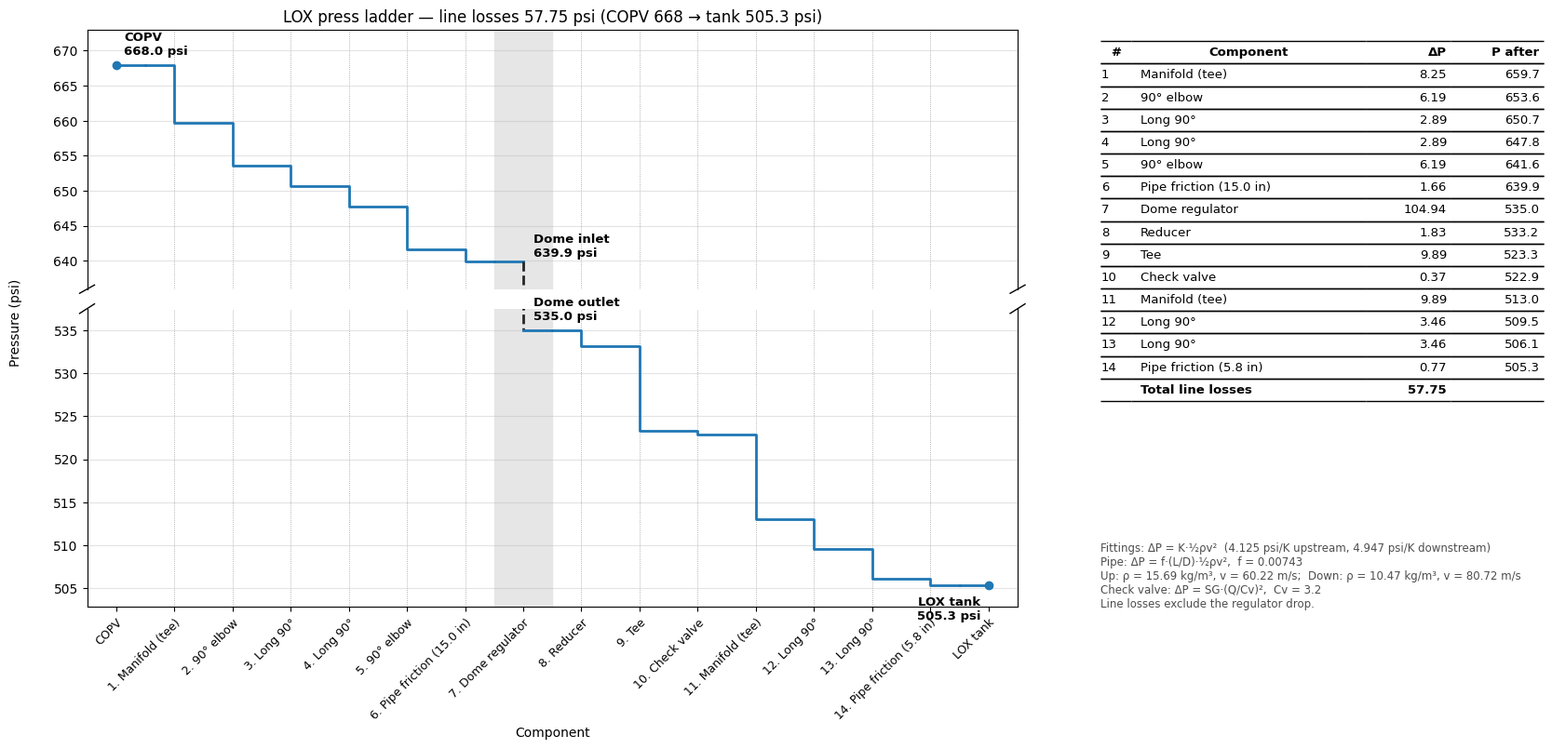
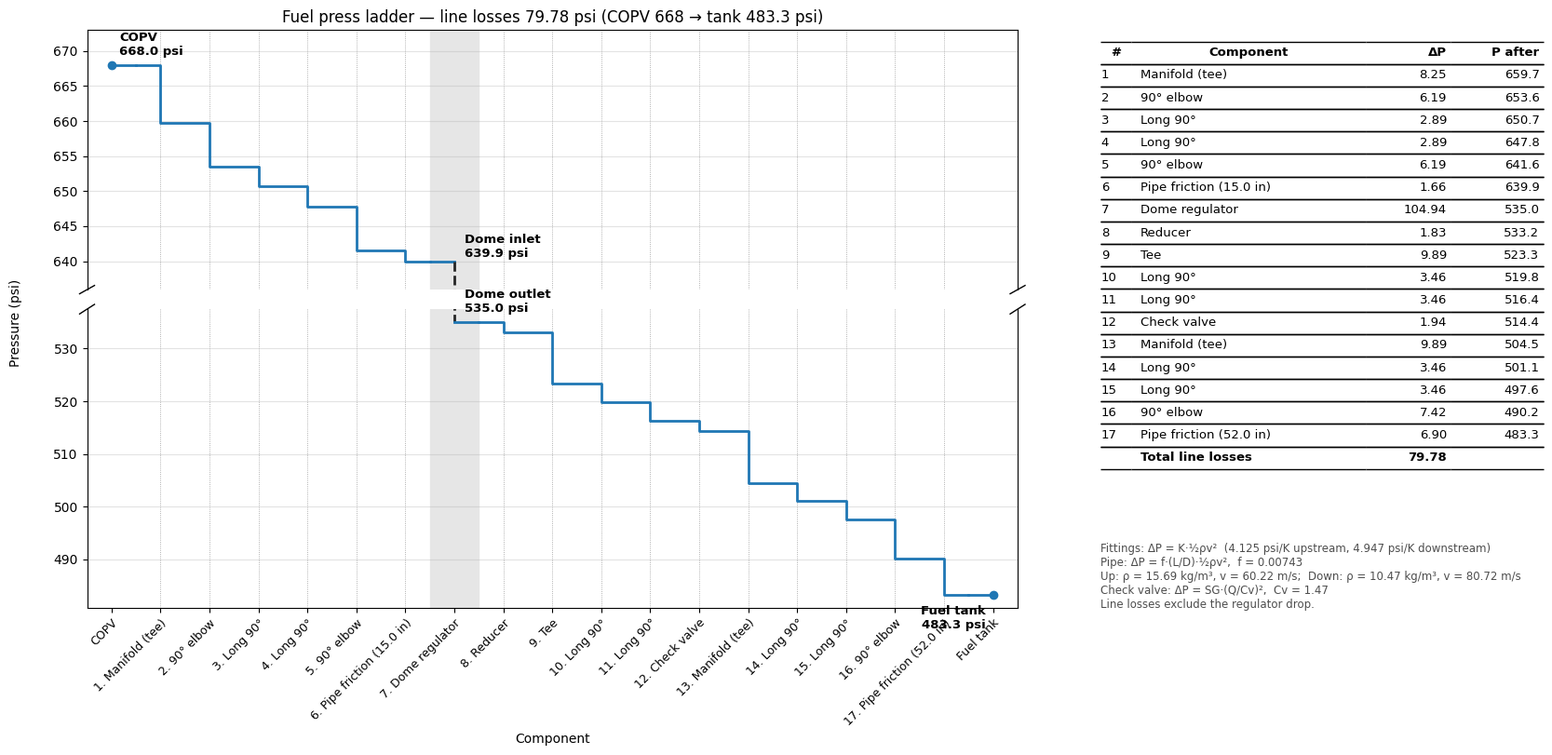

The script that saved these images, in order:
"""Press bay pressure ladders: COPV -> Dome -> LOX tank, and COPV -> Dome -> Fuel tank.

Each fitting and each pipe run (friction) is its own step on the x-axis.
Edit the INPUTS section and re-run. Graphs open in windows and are saved as PNGs.
"""
import math
import matplotlib.pyplot as plt
from matplotlib.gridspec import GridSpec

plt.rcParams["font.family"] = "DejaVu Sans"

# ---------------- INPUTS ----------------
# Helium state per segment
RHO_UP = 15.68591672      # kg/m^3, COPV -> dome
V_UP = 60.22176718        # m/s,   COPV -> dome
RHO_DN = 10.47            # kg/m^3, dome -> tanks
V_DN = 80.71609355        # m/s,   dome -> tanks

ID_IN = 0.277             # -6 tube ID, in
F_DARCY = 0.00743         # Darcy friction factor (same as calc sheet)
PA_PER_PSI = 6894.757

P_COPV = 668           # psi
P_REG = 535             # dome regulator set pressure, psi

VDOT_TOTAL = 0.003078757333   # m^3/s
VDOT_LOX = 0.001504544747
VDOT_FUEL = 0.001574212587

# Pipe runs: length (in), fluid state, and flow (vdot used only for check valves).
# Major dP is computed with Darcy-Weisbach: f * (L/D) * ½ρv²
UP = dict(L=0.381 / 0.0254, rho=RHO_UP, v=V_UP, vdot=VDOT_TOTAL)
LOX = dict(L=0.147 / 0.0254, rho=RHO_DN, v=V_DN, vdot=VDOT_LOX)
FUEL = dict(L=1.32 / 0.0254, rho=RHO_DN, v=V_DN, vdot=VDOT_FUEL)

K = {"Tee": 2.0, "Long 90°": 0.7, "90° elbow": 1.5, "Reducer": 0.37,
     "Manifold (tee)": 2.0}

# Check valves: dP = SG * (Q_gpm / Cv)^2
SG_HE = 0.00672
GPM_PER_M3S = 15850.32
CV_LOX, CV_FUEL = 3.20, 1.47

UP_FITTINGS = ["Manifold (tee)", "90° elbow", "Long 90°", "Long 90°", "90° elbow"]
LOX_FITTINGS = ["Reducer", "Tee", "Check valve", "Manifold (tee)", "Long 90°", "Long 90°"]
FUEL_FITTINGS = ["Reducer", "Tee", "Long 90°", "Long 90°", "Check valve",
                 "Manifold (tee)", "Long 90°", "Long 90°", "90° elbow"]
# ----------------------------------------

AREA = math.pi / 4 * (ID_IN * 0.0254) ** 2
BLUE, DARK = "#1f77b4", "0.15"


def q_psi(rho, v):
    """Dynamic pressure ½ρv² in psi."""
    return 0.5 * rho * v ** 2 / PA_PER_PSI


def major_psi(seg):
    """Darcy-Weisbach pipe friction loss in psi."""
    return F_DARCY * (seg["L"] / ID_IN) * q_psi(seg["rho"], seg["v"])


def cv_dp(cv, vdot):
    return SG_HE * (vdot * GPM_PER_M3S / cv) ** 2


def segment_steps(seg, fittings, cv=None):
    q = q_psi(seg["rho"], seg["v"])
    steps = []
    for name in fittings:
        dp = cv_dp(cv, seg["vdot"]) if name == "Check valve" else K[name] * q
        steps.append((name, dp))
    steps.append((f"Pipe friction ({seg['L']:.1f} in)", major_psi(seg)))
    return steps, q


def ladder(title, down_seg, down_fit, tank_label, fname, cv):
    up_steps, q_up = segment_steps(UP, UP_FITTINGS)
    dn_steps, q_dn = segment_steps(down_seg, down_fit, cv)

    # Build the full step sequence: (#, label, dp, panel)
    seq = []
    p = P_COPV
    for name, dp in up_steps:
        seq.append([name, dp, "up"])
        p -= dp
    p_dome_in = p
    seq.append(["Dome regulator", p_dome_in - P_REG, "reg"])
    p = P_REG
    for name, dp in dn_steps:
        seq.append([name, dp, "dn"])
        p -= dp
    p_tank = p
    line_loss = (P_COPV - p_dome_in) + (P_REG - p_tank)

    # Pressure after each step; x = 0 is the COPV, x = i is step i
    pressures = [P_COPV]
    for name, dp, _ in seq:
        pressures.append(P_REG if name == "Dome regulator" else pressures[-1] - dp)
    n = len(seq)
    i_reg = next(i for i, s in enumerate(seq, 1) if s[2] == "reg")

    fig = plt.figure(figsize=(17, 8.5))
    gs = GridSpec(2, 2, width_ratios=[2.1, 1], height_ratios=[1, 1.15],
                  hspace=0.07, wspace=0.12, figure=fig,
                  left=0.06, right=0.98, top=0.93, bottom=0.2)
    ax_t = fig.add_subplot(gs[0, 0])
    ax_b = fig.add_subplot(gs[1, 0], sharex=ax_t)
    ax_tab = fig.add_subplot(gs[:, 1])
    ax_tab.axis("off")

    def staircase(i0, i1):
        xs, ys = [i0 - 0.5], [pressures[i0 - 1]]
        for i in range(i0, i1 + 1):
            xs += [i, i, i + 0.5 if i == i1 else i]
            ys += [pressures[i - 1], pressures[i], pressures[i]]
        return xs, ys

    # Top panel: COPV -> dome inlet
    xs, ys = staircase(1, i_reg - 1)
    ax_t.plot([0, 0.5], [P_COPV, P_COPV], color=BLUE, lw=2)
    ax_t.plot(xs, ys, color=BLUE, lw=2)
    ax_t.plot([0], [P_COPV], "o", color=BLUE)
    ax_t.plot([i_reg - 0.5, i_reg], [p_dome_in] * 2, color=BLUE, lw=2)
    ax_t.plot([i_reg, i_reg], [p_dome_in, p_dome_in - 100], color=DARK, lw=2, ls="--")
    ax_t.set_ylim(p_dome_in - 4, P_COPV + 5)

    # Bottom panel: dome outlet -> tank
    ax_b.plot([i_reg, i_reg], [P_REG + 100, P_REG], color=DARK, lw=2, ls="--")
    ax_b.plot([i_reg, i_reg + 0.5], [P_REG] * 2, color=BLUE, lw=2)
    xs, ys = staircase(i_reg + 1, n)
    ax_b.plot(xs, ys, color=BLUE, lw=2)
    ax_b.plot([n + 0.5, n + 1], [p_tank] * 2, color=BLUE, lw=2)
    ax_b.plot([n + 1], [p_tank], "o", color=BLUE)
    ax_b.set_ylim(p_tank - 2.5, P_REG + 2.5)

    # Broken y-axis
    ax_t.spines["bottom"].set_visible(False)
    ax_b.spines["top"].set_visible(False)
    ax_t.tick_params(labelbottom=False, bottom=False)
    d = 0.008
    kw = dict(transform=ax_t.transAxes, color="k", clip_on=False, lw=1)
    ax_t.plot((-d, +d), (-d * 2, +d * 2), **kw)
    ax_t.plot((1 - d, 1 + d), (-d * 2, +d * 2), **kw)
    kw.update(transform=ax_b.transAxes)
    ax_b.plot((-d, +d), (1 - d * 2, 1 + d * 2), **kw)
    ax_b.plot((1 - d, 1 + d), (1 - d * 2, 1 + d * 2), **kw)

    for a in (ax_t, ax_b):
        a.grid(axis="y", alpha=0.35)
        for i in range(1, n + 1):
            a.axvline(i, color="0.6", lw=0.6, ls=":", zorder=0)
        a.axvspan(i_reg - 0.5, i_reg + 0.5, color="0.9", zorder=0)

    # X-axis: one tick per step
    labels = ["COPV"] + [f"{i}. {s[0]}" for i, s in enumerate(seq, 1)] + [tank_label]
    ax_b.set_xticks(range(0, n + 2))
    ax_b.set_xticklabels(labels, rotation=45, ha="right", rotation_mode="anchor", fontsize=9)
    ax_b.set_xlim(-0.5, n + 1.5)

    # Endpoint labels
    lab = dict(fontweight="bold", fontsize=9.5)
    ax_t.annotate(f"COPV\n{P_COPV:.1f} psi", (0, P_COPV), xytext=(6, 6),
                  textcoords="offset points", va="bottom", **lab)
    ax_t.annotate(f"Dome inlet\n{p_dome_in:.1f} psi", (i_reg, p_dome_in), xytext=(8, 4),
                  textcoords="offset points", ha="left", **lab)
    ax_b.annotate(f"Dome outlet\n{P_REG:.1f} psi", (i_reg, P_REG), xytext=(8, 6),
                  textcoords="offset points", ha="left", va="bottom", **lab)
    ax_b.annotate(f"{tank_label}\n{p_tank:.1f} psi", (n + 1, p_tank), xytext=(-6, -8),
                  textcoords="offset points", ha="right", va="top", **lab)

    ax_b.set_xlabel("Component", labelpad=4)
    fig.text(0.015, 0.56, "Pressure (psi)", rotation=90, va="center", ha="center")
    ax_t.set_title(f"{title} — line losses {line_loss:.2f} psi "
                   f"(COPV {P_COPV:.0f} → tank {p_tank:.1f} psi)", fontsize=12)

    # Table
    rows = [[str(i), s[0], f"{s[1]:.2f}", f"{pressures[i]:.1f}"] for i, s in enumerate(seq, 1)]
    rows.append(["", "Total line losses", f"{line_loss:.2f}", ""])
    tab = ax_tab.table(cellText=rows, colLabels=["#", "Component", "ΔP", "P after"],
                       loc="upper center", cellLoc="left", edges="horizontal",
                       colWidths=[0.07, 0.53, 0.19, 0.21])
    tab.auto_set_font_size(False)
    tab.set_fontsize(9.5)
    tab.scale(1, 1.45)
    for (r, col), cell in tab.get_celld().items():
        cell.PAD = 0.04
        if col >= 2:
            cell.set_text_props(ha="right")
        if r == 0 or r == len(rows):
            cell.set_text_props(fontweight="bold")
        if 0 < r <= n and seq[r - 1][2] == "reg":
            cell.set_facecolor("0.93")
    note = (f"Fittings: ΔP = K·½ρv²  ({q_up:.3f} psi/K upstream, {q_dn:.3f} psi/K downstream)\n"
            f"Pipe: ΔP = f·(L/D)·½ρv²,  f = {F_DARCY}\n"
            f"Up: ρ = {RHO_UP:.2f} kg/m³, v = {V_UP:.2f} m/s;  Down: ρ = {RHO_DN:.2f} kg/m³, v = {V_DN:.2f} m/s\n"
            f"Check valve: ΔP = SG·(Q/Cv)²,  Cv = {cv}\n"
            "Line losses exclude the regulator drop.")
    ax_tab.text(0.0, 0.0, note, fontsize=8.5, color="0.3", transform=ax_tab.transAxes)

    fig.savefig(fname, dpi=150, bbox_inches="tight")
    try:
        fig.canvas.manager.set_window_title(title)
    except AttributeError:
        pass
    return p_dome_in, p_tank, line_loss


if __name__ == "__main__":
    for args in (("LOX press ladder", LOX, LOX_FITTINGS, "LOX tank", "lox_press_ladder.png", CV_LOX),
                 ("Fuel press ladder", FUEL, FUEL_FITTINGS, "Fuel tank", "fuel_press_ladder.png", CV_FUEL)):
        print(args[0], [round(v, 3) for v in ladder(*args)])
    plt.show()  # opens each graph in its own window; close them to end the script
